4-way image classification set "prep" from GitHub (qwopiy/eye_project); label vocabulary: center, down, left, right.

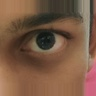
Label: center

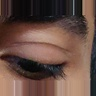
Label: down

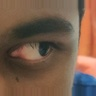
Label: left

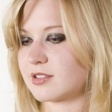
Label: right

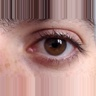
Label: center

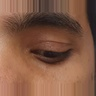
Label: down
